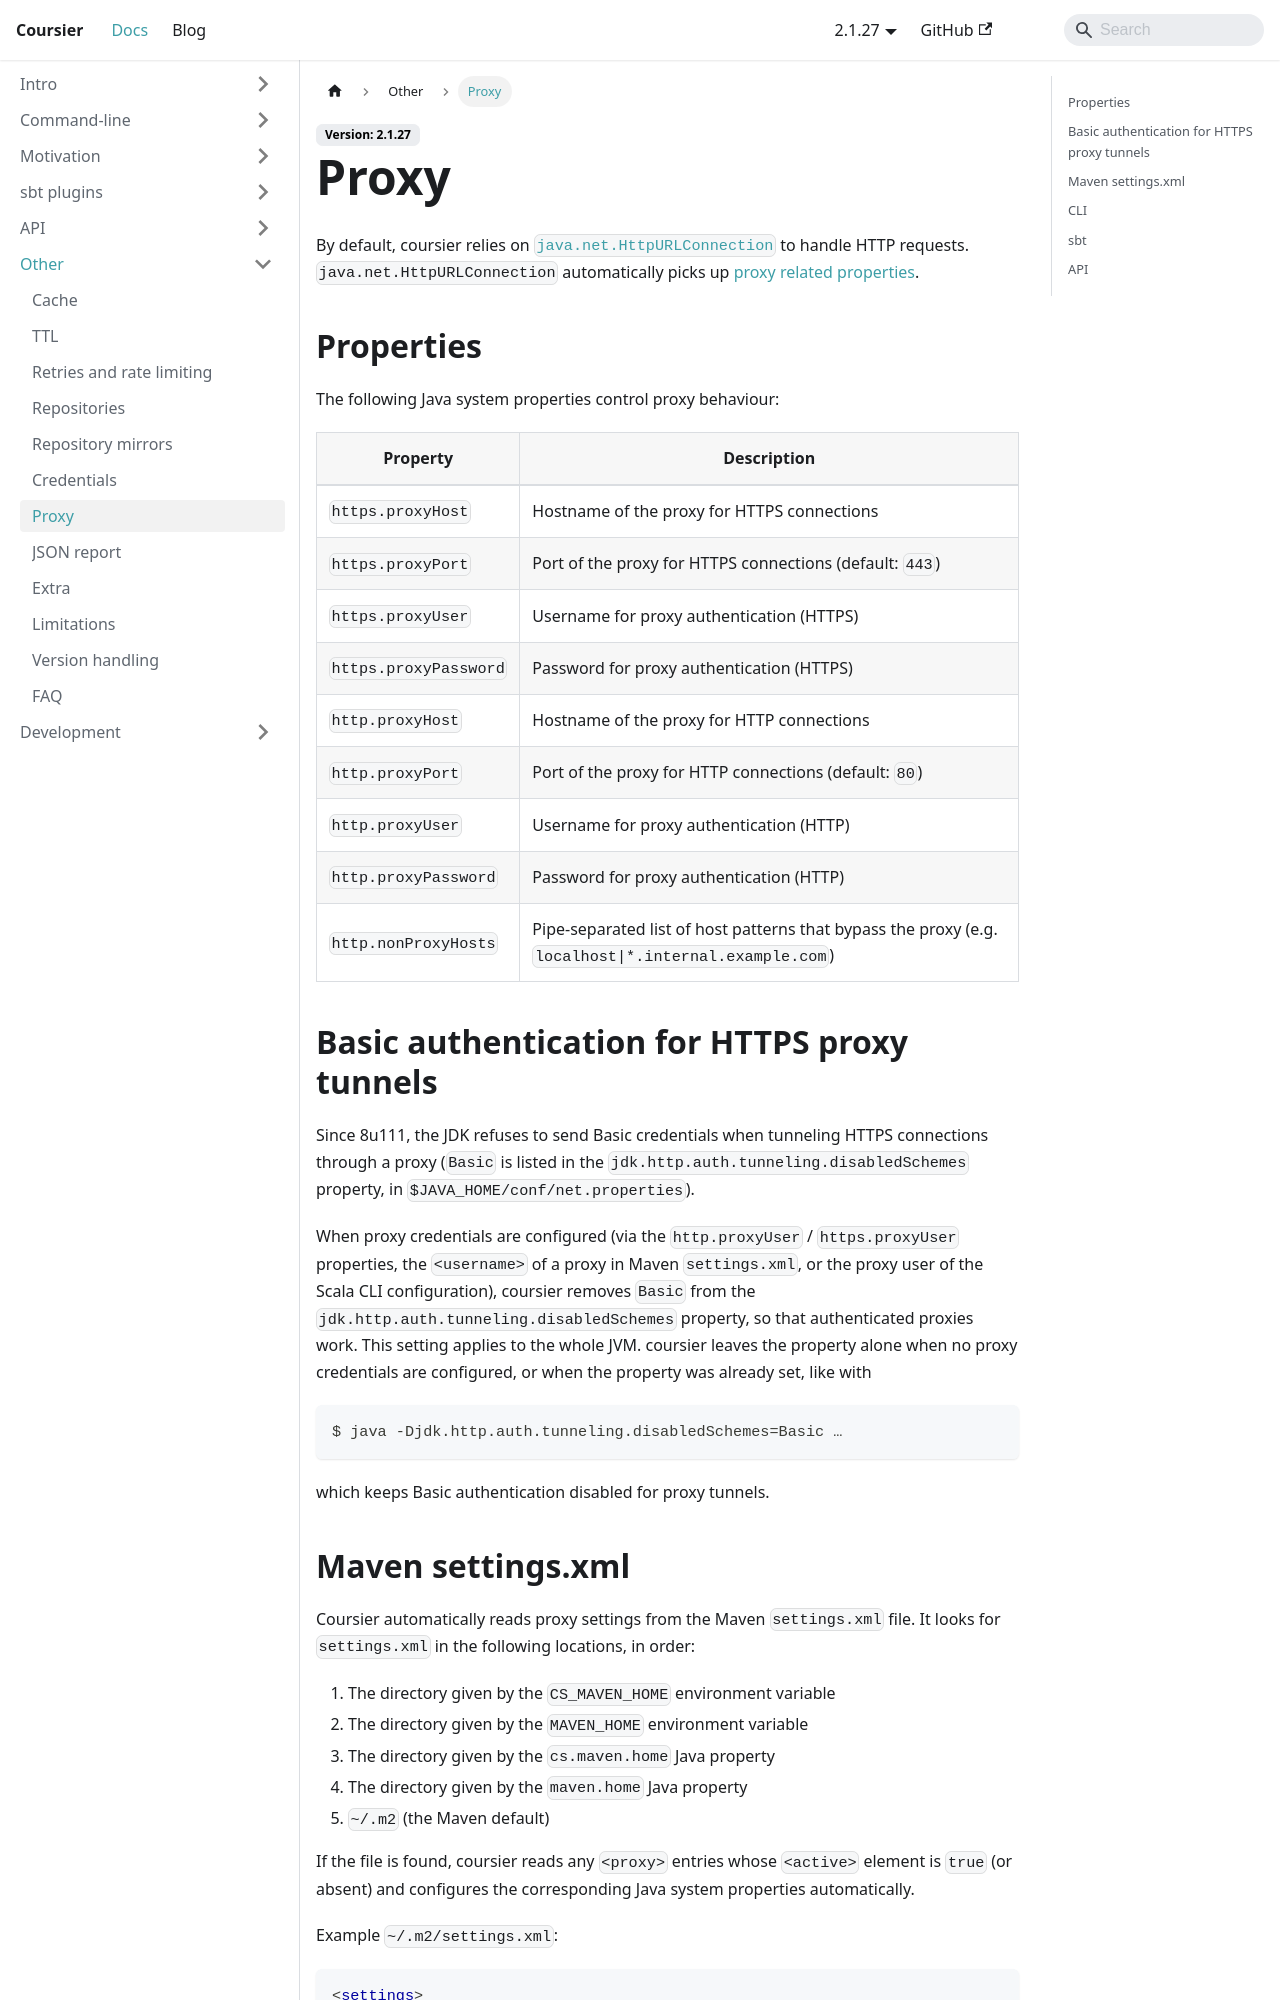

repository: coursier/coursier · page: docs/other-proxy.html · generator: docusaurus

---
title: Proxy
---

By default, coursier relies on [`java.net.HttpURLConnection`](https://docs.oracle.com/javase/8/docs/api/java/net/HttpURLConnection.html)
to handle HTTP requests. `java.net.HttpURLConnection` automatically picks up
[proxy related properties](https://docs.oracle.com/javase/8/docs/technotes/guides/net/proxies.html).

## Properties

The following Java system properties control proxy behaviour:

| Property | Description |
|---|---|
| `https.proxyHost` | Hostname of the proxy for HTTPS connections |
| `https.proxyPort` | Port of the proxy for HTTPS connections (default: `443`) |
| `https.proxyUser` | Username for proxy authentication (HTTPS) |
| `https.proxyPassword` | Password for proxy authentication (HTTPS) |
| `http.proxyHost` | Hostname of the proxy for HTTP connections |
| `http.proxyPort` | Port of the proxy for HTTP connections (default: `80`) |
| `http.proxyUser` | Username for proxy authentication (HTTP) |
| `http.proxyPassword` | Password for proxy authentication (HTTP) |
| `http.nonProxyHosts` | Pipe-separated list of host patterns that bypass the proxy (e.g. `localhost\|*.internal.example.com`) |

## Basic authentication for HTTPS proxy tunnels

Since 8u111, the JDK refuses to send Basic credentials when tunneling HTTPS
connections through a proxy (`Basic` is listed in the
`jdk.http.auth.tunneling.disabledSchemes` property, in
`$JAVA_HOME/conf/net.properties`).

When proxy credentials are configured (via the `http.proxyUser` / `https.proxyUser`
properties, the `<username>` of a proxy in Maven `settings.xml`, or the proxy
user of the Scala CLI configuration), coursier removes `Basic` from the
`jdk.http.auth.tunneling.disabledSchemes` property, so that authenticated proxies
work. This setting applies to the whole JVM. coursier leaves the property alone
when no proxy credentials are configured, or when the property was already set,
like with
```
$ java -Djdk.http.auth.tunneling.disabledSchemes=Basic …
```
which keeps Basic authentication disabled for proxy tunnels.
